Photos from the image-classification dataset "food" in the GitHub repository justinmeckmann1/FS25_AAI. Its 2 classes are: peach, pear.

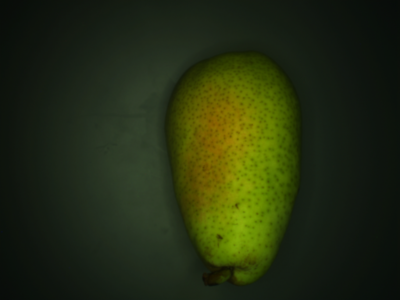
Label: pear

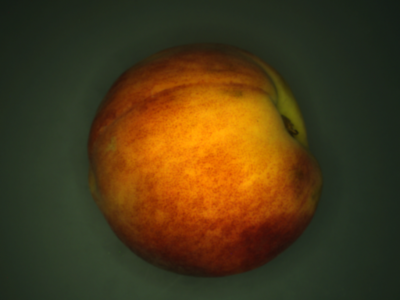
Label: peach

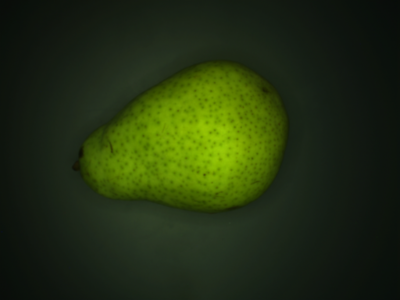
Label: pear

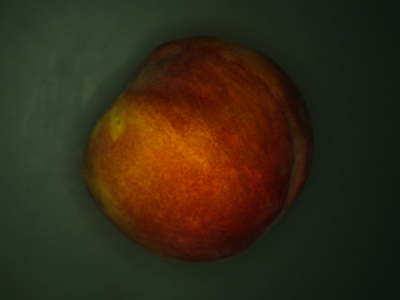
Label: peach

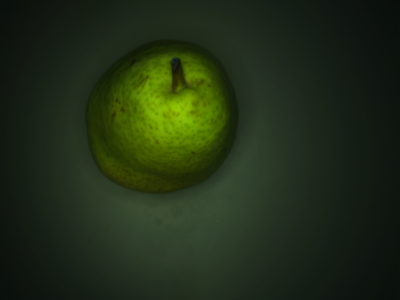
Label: pear

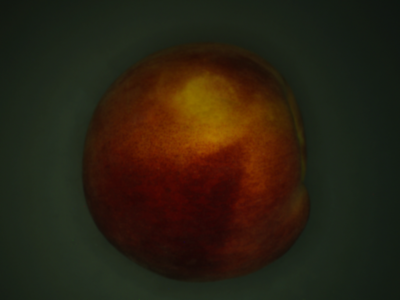
Label: peach
